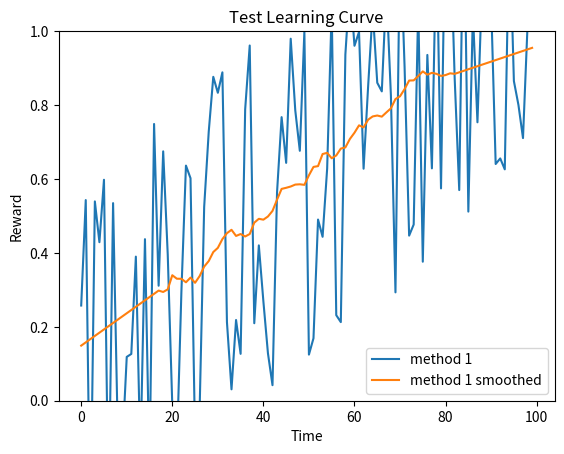
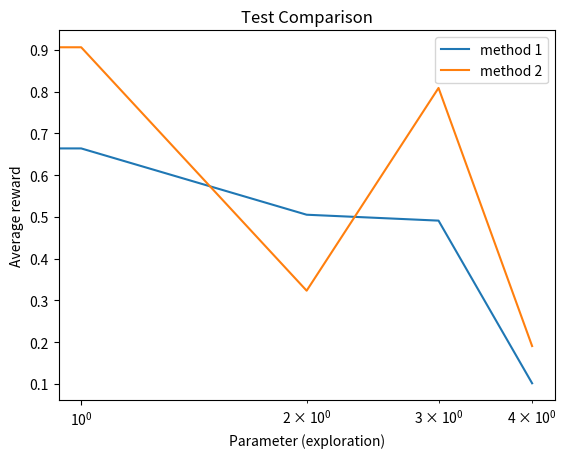

Recreate these plots in Python, in order.
#!/usr/bin/env python3
# -*- coding: utf-8 -*-
"""
Bandit environment
Practical for course 'Reinforcement Learning',
Bachelor AI, Leiden University, The Netherlands
2021
[redacted]
"""

import numpy as np
import matplotlib.pyplot as plt
from scipy.signal import savgol_filter

class LearningCurvePlot:

    def __init__(self,title=None):
        self.fig,self.ax = plt.subplots()
        self.ax.set_xlabel('Time')
        self.ax.set_ylabel('Reward')      
        self.ax.set_ylim([0,1.0])
        if title is not None:
            self.ax.set_title(title)
        
    def add_curve(self,y,label=None):
        ''' y: vector of average reward results
        label: string to appear as label in plot legend '''
        if label is not None:
            self.ax.plot(y,label=label)
        else:
            self.ax.plot(y)
        
    def save(self,name='test.png'):
        ''' name: string for filename of saved figure '''
        self.ax.legend()
        self.fig.savefig(name,dpi=300)
        
    def create_plot(reward_array, smoothing_window):
        plot = plt.plot(np.arange(reward_array.shape[0]), reward_array)
        plt.xlabel('Timesteps')
        plt.ylabel('Average Reward')
        plt.title('Average Reward over Timesteps')
        plt.yticks(np.arange(0, 1.1, 0.1))
        plt.xticks(np.arange(0, reward_array.shape[0], 50))
        smooth(reward_array, window=smoothing_window)
        plt.show()
    
    
class ComparisonPlot:

    def __init__(self,title=None):
        self.fig,self.ax = plt.subplots()
        self.ax.set_xlabel('Parameter (exploration)')
        self.ax.set_ylabel('Average reward') 
        self.ax.set_xscale('log')
        if title is not None:
            self.ax.set_title(title)
        
    def add_curve(self,x,y,label=None):
        ''' x: vector of parameter values
        y: vector of associated mean reward for the parameter values in x 
        label: string to appear as label in plot legend '''
        if label is not None:
            self.ax.plot(x,y,label=label)
        else:
            self.ax.plot(x,y)
        
    def save(self,name='test.png'):
        ''' name: string for filename of saved figure '''
        self.ax.legend()
        self.fig.savefig(name,dpi=300)

def smooth(y, window, poly=1):
    '''
    y: vector to be smoothed 
    window: size of the smoothing window '''
    return savgol_filter(y,window,poly)



if __name__ == '__main__':
    # Test Learning curve plot
    x = np.arange(100)
    y = 0.01*x + np.random.rand(100) - 0.4 # generate some learning curve y
    LCTest = LearningCurvePlot(title="Test Learning Curve")
    LCTest.add_curve(y,label='method 1')
    LCTest.add_curve(smooth(y,window=35),label='method 1 smoothed')
    LCTest.save(name='learning_curve_test.png')

    # Test Performance plot
    PerfTest = ComparisonPlot(title="Test Comparison")
    PerfTest.add_curve(np.arange(5),np.random.rand(5),label='method 1')
    PerfTest.add_curve(np.arange(5),np.random.rand(5),label='method 2')
    PerfTest.save(name='comparison_test.png') 